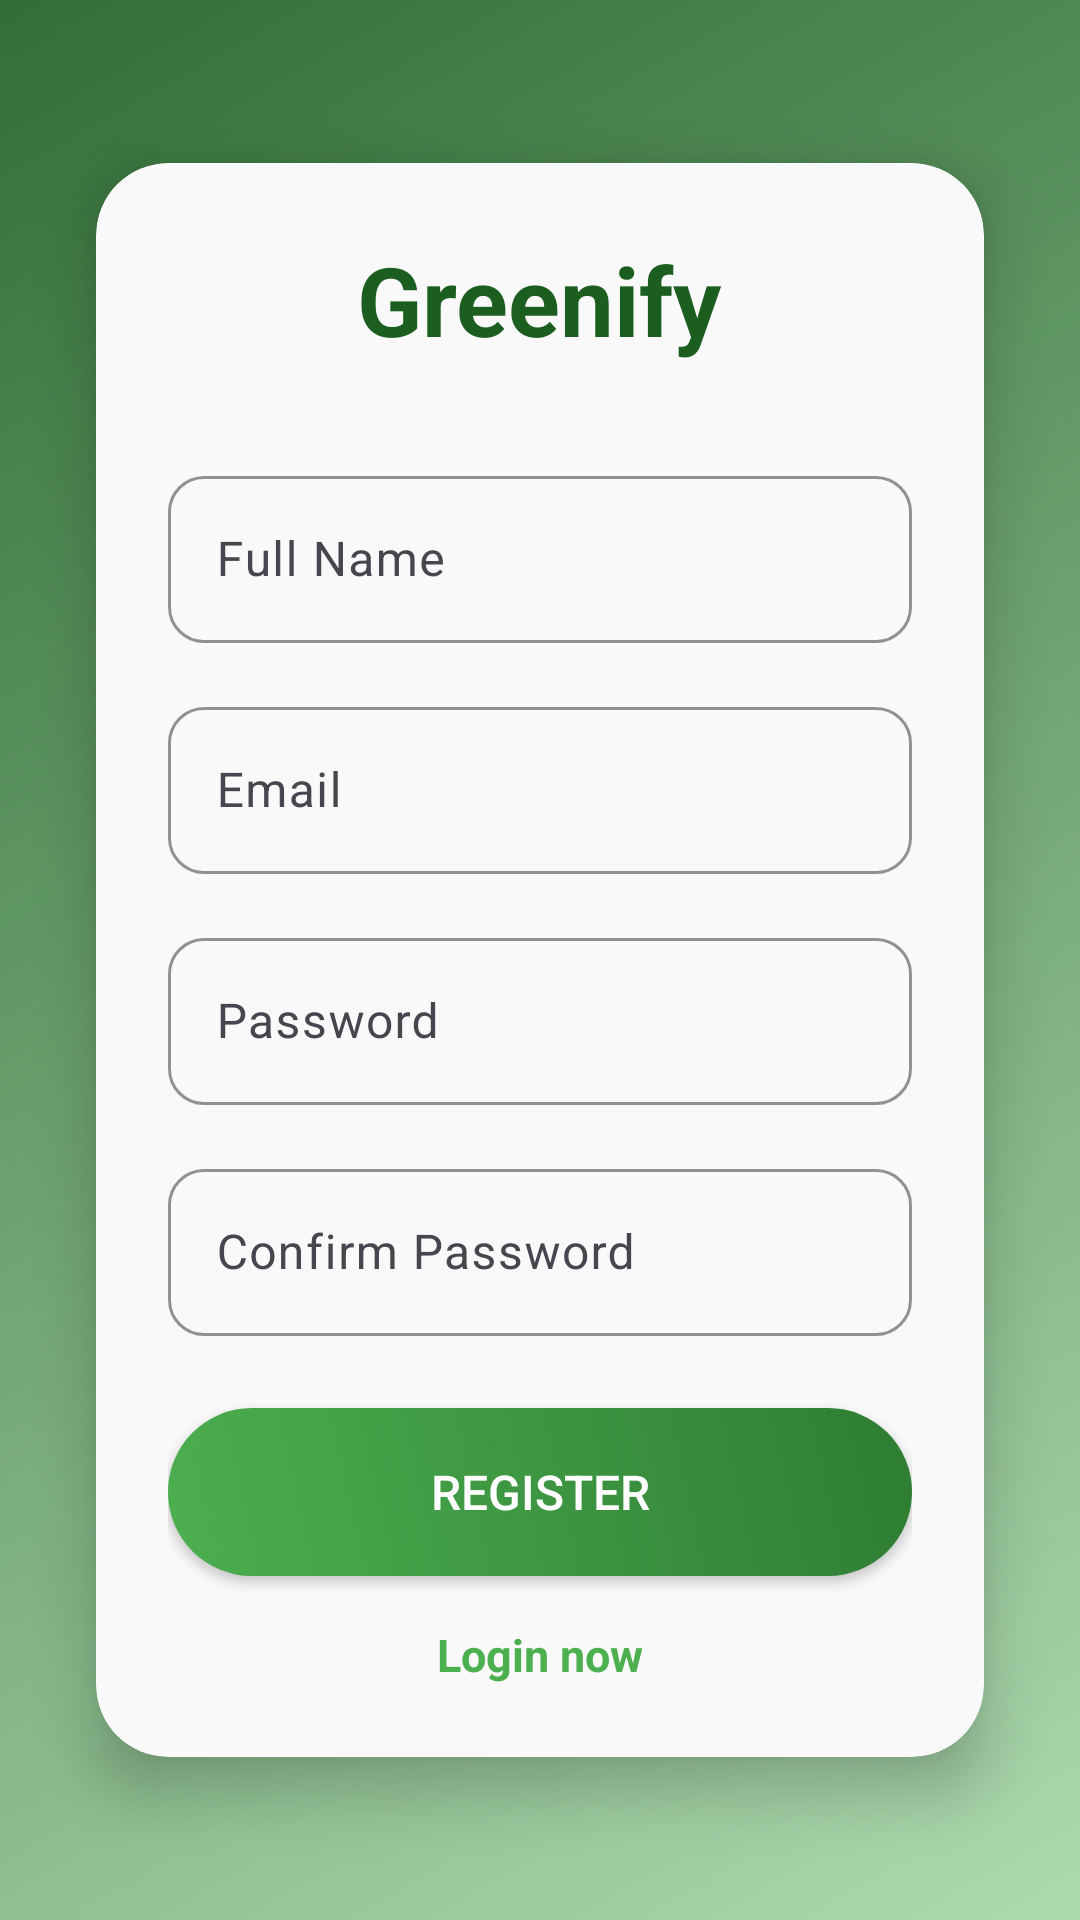

Android layout source for this screen:
<!-- AndroidManifest.xml: application theme Theme.Greenifykt -->
<!-- res/layout/activity_registration.xml -->
<?xml version="1.0" encoding="utf-8"?>
<androidx.constraintlayout.widget.ConstraintLayout
    xmlns:android="http://schemas.android.com/apk/res/android"
    xmlns:app="http://schemas.android.com/apk/res-auto"
    xmlns:tools="http://schemas.android.com/tools"
    android:layout_width="match_parent"
    android:layout_height="match_parent"
    android:background="@drawable/full_gradient_background"
    tools:context=".Registration">

    
    <ImageView
        android:id="@+id/overlay"
        android:layout_width="0dp"
        android:layout_height="0dp"
        android:src="@drawable/leaf_overlay"
        android:alpha="0.1"
        app:layout_constraintTop_toTopOf="parent"
        app:layout_constraintBottom_toBottomOf="parent"
        app:layout_constraintStart_toStartOf="parent"
        app:layout_constraintEnd_toEndOf="parent" />

    
    <androidx.cardview.widget.CardView
        android:id="@+id/registrationCard"
        android:layout_width="0dp"
        android:layout_height="wrap_content"
        android:layout_marginHorizontal="32dp"
        android:layout_marginVertical="48dp"
        app:cardCornerRadius="24dp"
        app:cardElevation="12dp"
        app:cardBackgroundColor="#F8F9F8"
        app:layout_constraintTop_toTopOf="parent"
        app:layout_constraintBottom_toBottomOf="parent"
        app:layout_constraintStart_toStartOf="parent"
        app:layout_constraintEnd_toEndOf="parent">

        <LinearLayout
            android:layout_width="match_parent"
            android:layout_height="wrap_content"
            android:orientation="vertical"
            android:padding="24dp">

            
            <TextView
                android:id="@+id/textViewGreenify"
                android:layout_width="wrap_content"
                android:layout_height="wrap_content"
                android:text="Greenify"
                android:textSize="32sp"
                android:textStyle="bold"
                android:textColor="#1B5E20"
                android:layout_gravity="center_horizontal"
                tools:ignore="HardcodedText" />

            
            <com.google.android.material.textfield.TextInputLayout
                android:id="@+id/textInputLayoutFullName"
                android:layout_width="match_parent"
                android:layout_height="wrap_content"
                android:layout_marginTop="32dp"
                app:hintTextColor="#8D6E63"
                app:boxBackgroundMode="outline"
                app:boxCornerRadiusTopStart="12dp"
                app:boxCornerRadiusTopEnd="12dp"
                app:boxCornerRadiusBottomStart="12dp"
                app:boxCornerRadiusBottomEnd="12dp"
                app:boxStrokeColor="#4CAF50"
                app:hintAnimationEnabled="true">

                <com.google.android.material.textfield.TextInputEditText
                    android:id="@+id/fullName"
                    android:layout_width="match_parent"
                    android:layout_height="wrap_content"
                    android:hint="Full Name"
                    android:textColor="#2E7D32"
                    android:textColorHint="#8D6E63"
                    android:inputType="textPersonName"
                    tools:ignore="HardcodedText" />
            </com.google.android.material.textfield.TextInputLayout>

            
            <com.google.android.material.textfield.TextInputLayout
                android:id="@+id/textInputLayoutEmail"
                android:layout_width="match_parent"
                android:layout_height="wrap_content"
                android:layout_marginTop="16dp"
                app:hintTextColor="#8D6E63"
                app:boxBackgroundMode="outline"
                app:boxCornerRadiusTopStart="12dp"
                app:boxCornerRadiusTopEnd="12dp"
                app:boxCornerRadiusBottomStart="12dp"
                app:boxCornerRadiusBottomEnd="12dp"
                app:boxStrokeColor="#4CAF50"
                app:hintAnimationEnabled="true">

                <com.google.android.material.textfield.TextInputEditText
                    android:id="@+id/email"
                    android:layout_width="match_parent"
                    android:layout_height="wrap_content"
                    android:hint="Email"
                    android:textColor="#2E7D32"
                    android:textColorHint="#8D6E63"
                    android:inputType="textEmailAddress"
                    tools:ignore="HardcodedText" />
            </com.google.android.material.textfield.TextInputLayout>

            
            <com.google.android.material.textfield.TextInputLayout
                android:id="@+id/textInputLayoutPassword"
                android:layout_width="match_parent"
                android:layout_height="wrap_content"
                android:layout_marginTop="16dp"
                app:hintTextColor="#8D6E63"
                app:boxBackgroundMode="outline"
                app:boxCornerRadiusTopStart="12dp"
                app:boxCornerRadiusTopEnd="12dp"
                app:boxCornerRadiusBottomStart="12dp"
                app:boxCornerRadiusBottomEnd="12dp"
                app:boxStrokeColor="#4CAF50"
                app:hintAnimationEnabled="true">

                <com.google.android.material.textfield.TextInputEditText
                    android:id="@+id/password"
                    android:layout_width="match_parent"
                    android:layout_height="wrap_content"
                    android:hint="Password"
                    android:textColor="#2E7D32"
                    android:textColorHint="#8D6E63"
                    android:inputType="textPassword"
                    tools:ignore="HardcodedText" />
            </com.google.android.material.textfield.TextInputLayout>

            
            <com.google.android.material.textfield.TextInputLayout
                android:id="@+id/textInputLayoutConfirmPassword"
                android:layout_width="match_parent"
                android:layout_height="wrap_content"
                android:layout_marginTop="16dp"
                app:hintTextColor="#8D6E63"
                app:boxBackgroundMode="outline"
                app:boxCornerRadiusTopStart="12dp"
                app:boxCornerRadiusTopEnd="12dp"
                app:boxCornerRadiusBottomStart="12dp"
                app:boxCornerRadiusBottomEnd="12dp"
                app:boxStrokeColor="#4CAF50"
                app:hintAnimationEnabled="true">

                <com.google.android.material.textfield.TextInputEditText
                    android:id="@+id/confirmPassword"
                    android:layout_width="match_parent"
                    android:layout_height="wrap_content"
                    android:hint="Confirm Password"
                    android:textColor="#2E7D32"
                    android:textColorHint="#8D6E63"
                    android:inputType="textPassword"
                    tools:ignore="HardcodedText" />
            </com.google.android.material.textfield.TextInputLayout>

            
            <TextView
                android:id="@+id/error"
                android:layout_width="match_parent"
                android:layout_height="wrap_content"
                android:layout_marginTop="16dp"
                android:gravity="center"
                android:text="Error while registering"
                android:textColor="#D32F2F"
                android:textSize="14sp"
                android:visibility="gone"
                tools:ignore="HardcodedText" />

            
            <ProgressBar
                android:id="@+id/loading"
                android:layout_width="wrap_content"
                android:layout_height="wrap_content"
                android:layout_marginTop="16dp"
                android:layout_gravity="center"
                android:visibility="gone" />

            
            <Button
                android:id="@+id/submit"
                android:layout_width="match_parent"
                android:layout_height="56dp"
                android:layout_marginTop="24dp"
                android:text="Register"
                android:textSize="16sp"
                android:textColor="#FFFFFF"
                android:background="@drawable/accent_button_gradient"
                android:elevation="4dp"
                tools:ignore="HardcodedText" />

            
            <TextView
                android:id="@+id/loginNow"
                android:layout_width="wrap_content"
                android:layout_height="wrap_content"
                android:layout_marginTop="16dp"
                android:layout_gravity="center"
                android:text="Login now"
                android:textSize="15sp"
                android:textStyle="bold"
                android:textColor="#4CAF50"
                tools:ignore="HardcodedText" />
        </LinearLayout>
    </androidx.cardview.widget.CardView>

</androidx.constraintlayout.widget.ConstraintLayout>
<!-- resources referenced by this layout -->
<resources>
  <!-- drawable accent_button_gradient (drawable) -->
  <?xml version="1.0" encoding="utf-8"?>
  
  <shape xmlns:android="http://schemas.android.com/apk/res/android">
      <gradient
          android:startColor="#4CAF50"
          android:endColor="#2E7D32"
          android:angle="45" />
      <corners android:radius="28dp" />
  </shape>
  <!-- drawable full_gradient_background (drawable) -->
  <?xml version="1.0" encoding="utf-8"?>
  
  <shape xmlns:android="http://schemas.android.com/apk/res/android">
      <gradient
          android:startColor="#A5D6A7"
          android:endColor="#1B5E20"
          android:angle="135" />
  </shape>
  <!-- drawable leaf_overlay (drawable) -->
  <?xml version="1.0" encoding="utf-8"?>
  
  <shape xmlns:android="http://schemas.android.com/apk/res/android">
      <solid android:color="#FFFFFF" />
      <corners android:radius="0dp" />
  </shape>
  <style name="Theme.Greenifykt" parent="Base.Theme.Greenifykt" />
  <style name="Base.Theme.Greenifykt" parent="Theme.Material3.DayNight.NoActionBar">
          
          
      </style>
</resources>
